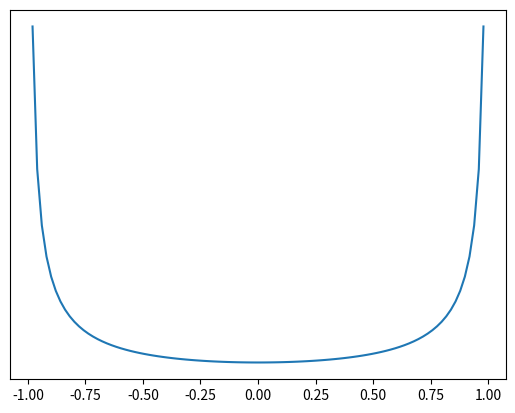

Reproduce this figure in Python. (Note: this script raises an exception after producing the figure.)
import matplotlib.pyplot as plt
import numpy as np
from scipy.stats import beta, norm, uniform


def main():
    # Plot Beta(0.3, 0.3), Beta(3, 0.3), Beta(0.3, 3), Beta(4, 1), Beta(1, 4),
    # Beta(4, 4), each in their own figure
    fig, ax = plt.subplots(1, 1)
    x = np.linspace(0, 1, 100)
    ax.plot(x * 2 - 1, beta.pdf(x, 0.3, 0.3) * 2 - 1, label="Beta(0.3, 0.3)")
    ax.axes.yaxis.set_ticklabels([])
    plt.tick_params(left = False)
    fig.savefig("img/dists/beta_0.3_0.3.png")
    plt.close(fig)

    fig, ax = plt.subplots(1, 1)
    x = np.linspace(0, 1, 100)
    ax.plot(x * 2 - 1, beta.pdf(x, 3, 0.3) * 2 - 1, label="Beta(3, 0.3)")
    ax.axes.yaxis.set_ticklabels([])
    plt.tick_params(left = False)
    fig.savefig("img/dists/beta_3_0.3.png")
    plt.close(fig)

    fig, ax = plt.subplots(1, 1)
    x = np.linspace(0, 1, 100)
    ax.plot(x * 2 - 1, beta.pdf(x, 0.3, 3) * 2 - 1, label="Beta(0.3, 3)")
    ax.axes.yaxis.set_ticklabels([])
    plt.tick_params(left = False)
    fig.savefig("img/dists/beta_0.3_3.png")
    plt.close(fig)

    fig, ax = plt.subplots(1, 1)
    x = np.linspace(0, 1, 100)
    ax.plot(x * 2 - 1, beta.pdf(x, 4, 1) * 2 - 1, label="Beta(4, 1)")
    ax.axes.yaxis.set_ticklabels([])
    plt.tick_params(left = False)
    fig.savefig("img/dists/beta_4_1.png")
    plt.close(fig)

    fig, ax = plt.subplots(1, 1)
    x = np.linspace(0, 1, 100)
    ax.plot(x * 2 - 1, beta.pdf(x, 1, 4) * 2 - 1, label="Beta(1, 4)")
    ax.axes.yaxis.set_ticklabels([])
    plt.tick_params(left = False)
    fig.savefig("img/dists/beta_1_4.png")
    plt.close(fig)

    fig, ax = plt.subplots(1, 1)
    x = np.linspace(0, 1, 100)
    ax.plot(x * 2 - 1, beta.pdf(x, 4, 4) * 2 - 1, label="Beta(4, 4)")
    ax.axes.yaxis.set_ticklabels([])
    plt.tick_params(left = False)
    fig.savefig("img/dists/beta_4_4.png")
    plt.close(fig)

    # Plot Gaussian
    fig, ax = plt.subplots(1, 1)
    x = np.linspace(-1, 1, 100)
    ax.plot(x, norm.pdf(x, 0, 1), label="Gaussian")
    ax.axes.yaxis.set_ticklabels([])
    plt.tick_params(left = False)
    fig.savefig("img/dists/gaussian.png")
    plt.close(fig)

    # Plot Uniform
    fig, ax = plt.subplots(1, 1)
    x = np.linspace(-1, 1, 100)
    ax.plot(x, uniform.pdf(x, -1, 2), label="Uniform")
    ax.axes.yaxis.set_ticklabels([])
    plt.tick_params(left = False)
    fig.savefig("img/dists/uniform.png")
    plt.close(fig)


if __name__ == "__main__":
    main()
